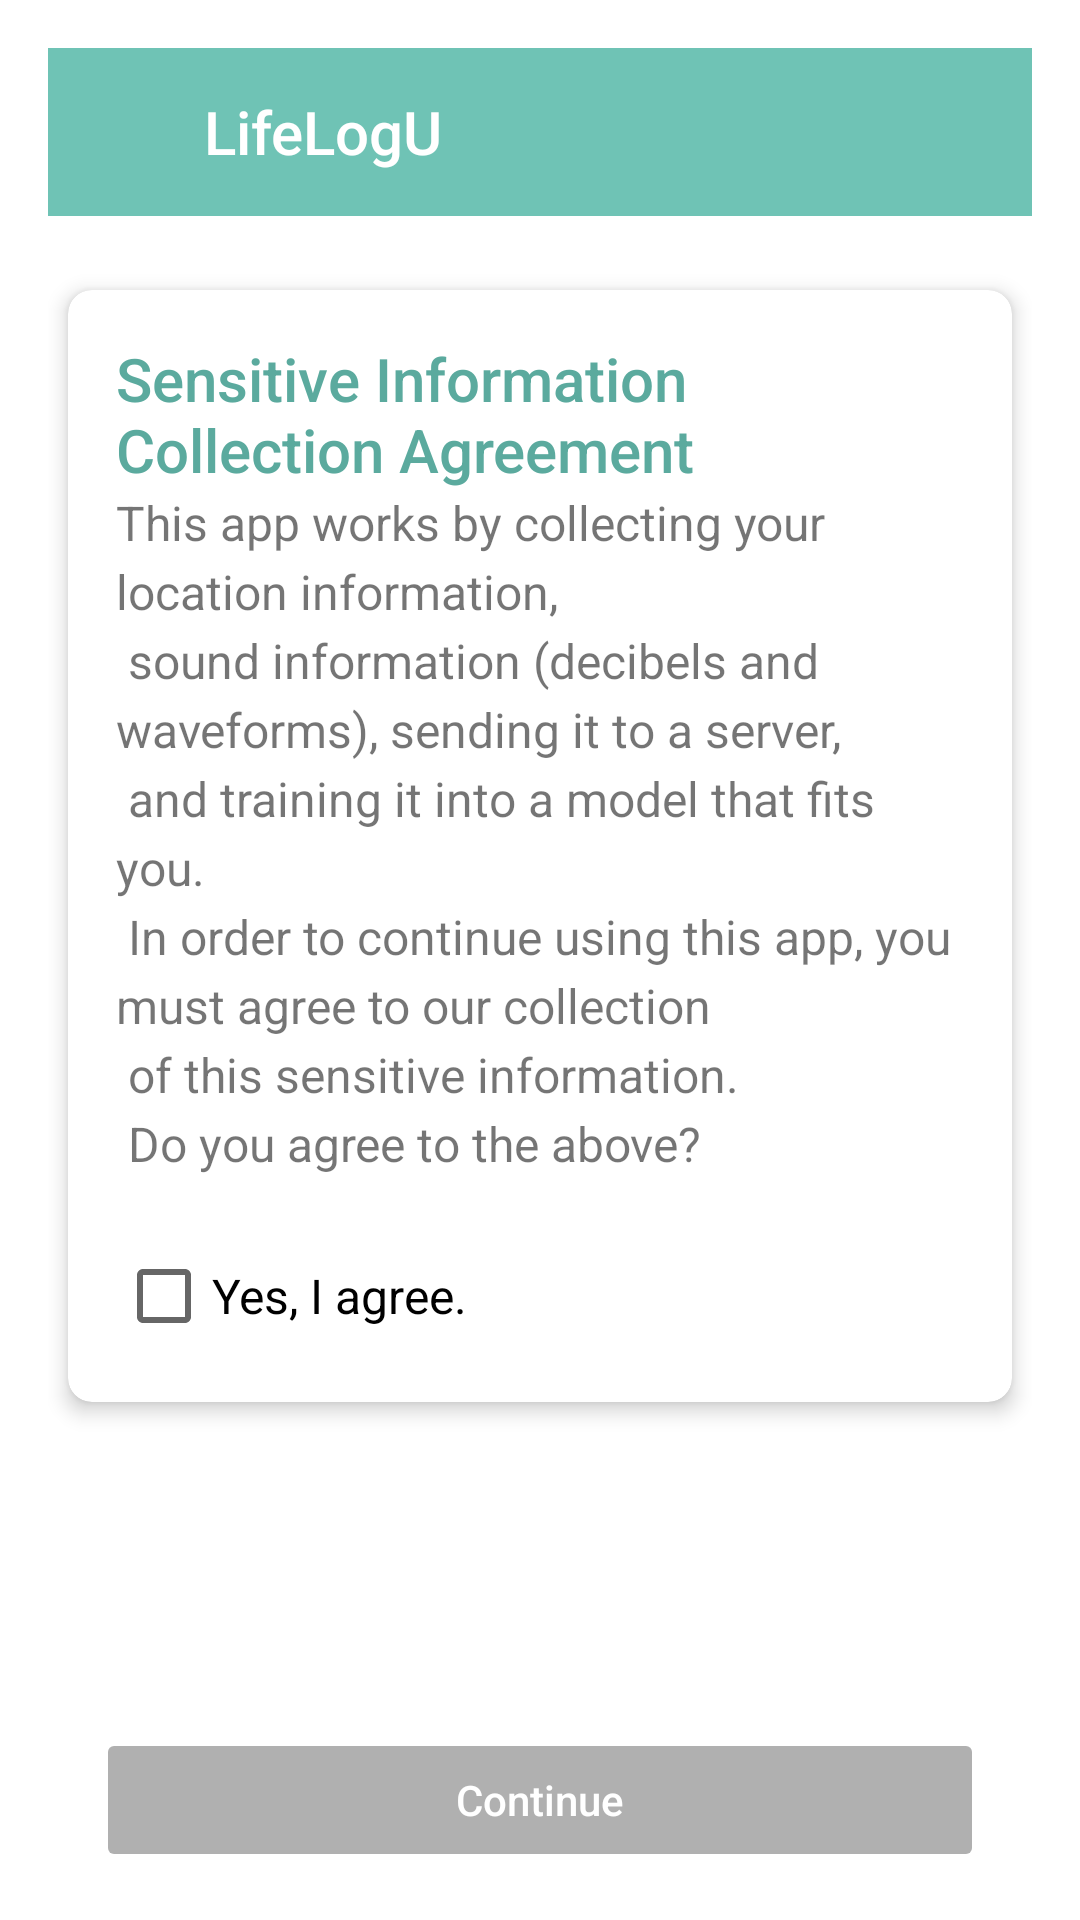

Write the Android layout XML for this screen, with the resource values it uses.
<!-- AndroidManifest.xml: application theme Theme.AppCompat.Light.NoActionBar -->
<!-- res/layout/activity_agreement.xml -->
<?xml version="1.0" encoding="utf-8"?>
<androidx.constraintlayout.widget.ConstraintLayout
    xmlns:android="http://schemas.android.com/apk/res/android"
    xmlns:app="http://schemas.android.com/apk/res-auto"
    xmlns:tools="http://schemas.android.com/tools"
    android:layout_width="match_parent"
    android:layout_height="match_parent"
    android:background="@android:color/white"
    android:padding="16dp">

    
    <LinearLayout
        android:id="@+id/ll_topbar"
        android:layout_width="0dp"
        android:layout_height="56dp"
        android:orientation="horizontal"
        android:background="@color/colorPrimary"
        android:gravity="center_vertical"
        app:layout_constraintTop_toTopOf="parent"
        app:layout_constraintStart_toStartOf="parent"
        app:layout_constraintEnd_toEndOf="parent">

        <ImageView
            android:layout_width="32dp"
            android:layout_height="32dp"
            android:layout_marginStart="12dp"
            android:src="@drawable/icon"
            android:contentDescription="@string/app_icon_description"/>

        <TextView
            android:layout_width="wrap_content"
            android:layout_height="wrap_content"
            android:layout_marginStart="8dp"
            android:text="@string/app_name"
            android:textSize="20sp"
            android:textColor="@android:color/white"
            android:fontFamily="sans-serif-medium"
            tools:ignore="HardcodedText"/>
    </LinearLayout>

    
    <androidx.cardview.widget.CardView
        android:id="@+id/card_agreement"
        android:layout_width="0dp"
        android:layout_height="0dp"
        android:layout_marginTop="16dp"
        android:layout_marginBottom="100dp"
        app:cardCornerRadius="8dp"
        app:cardUseCompatPadding="true"
        app:cardPreventCornerOverlap="true"
        app:cardElevation="4dp"
        app:layout_constraintTop_toBottomOf="@id/ll_topbar"
        app:layout_constraintBottom_toTopOf="@+id/btn_agree_continue"
        app:layout_constraintStart_toStartOf="parent"
        app:layout_constraintEnd_toEndOf="parent">

        <ScrollView
            android:layout_width="match_parent"
            android:layout_height="match_parent"
            android:padding="16dp">

            <LinearLayout
                android:layout_width="match_parent"
                android:layout_height="wrap_content"
                android:orientation="vertical">

                
                <TextView
                    android:id="@+id/tv_agreement_title"
                    android:layout_width="wrap_content"
                    android:layout_height="wrap_content"
                    android:text="@string/agreement_title"
                    android:textSize="20sp"
                    android:textColor="@color/colorPrimaryDark"
                    android:fontFamily="sans-serif-medium"
                    tools:ignore="HardcodedText,TextContrastCheck"/>

                
                <TextView
                    android:id="@+id/tv_agreement_message"
                    android:layout_width="match_parent"
                    android:layout_height="wrap_content"
                    android:text="@string/agreement_message"
                    android:textSize="16sp"
                    android:fontFamily="sans-serif"
                    android:lineSpacingExtra="4dp"
                    tools:ignore="HardcodedText,TextContrastCheck"/>

                
                <CheckBox
                    android:id="@+id/cb_agree"
                    android:layout_width="wrap_content"
                    android:layout_height="wrap_content"
                    android:layout_marginTop="24dp"
                    android:text="@string/agree_checkbox"
                    android:textSize="16sp"
                    android:fontFamily="sans-serif"
                    android:checked="false"
                    tools:ignore="HardcodedText,TouchTargetSizeCheck"/>
            </LinearLayout>
        </ScrollView>
    </androidx.cardview.widget.CardView>

    
    <Button
        android:id="@+id/btn_agree_continue"
        android:layout_width="0dp"
        android:layout_height="48dp"
        android:layout_marginStart="16dp"
        android:layout_marginEnd="16dp"
        android:text="@string/continue_text"
        android:textAllCaps="false"
        android:backgroundTint="@color/disabledButton"
        android:textColor="@android:color/white"
        android:enabled="false"
        android:fontFamily="sans-serif-medium"
        tools:ignore="HardcodedText,ButtonWidthCheck"
        app:layout_constraintBottom_toBottomOf="parent"
        app:layout_constraintStart_toStartOf="parent"
        app:layout_constraintEnd_toEndOf="parent"/>
</androidx.constraintlayout.widget.ConstraintLayout>
<!-- resources referenced by this layout -->
<resources>
  <color name="colorPrimary">#6FC3B5</color>
  <color name="colorPrimaryDark">#5BAA9E</color>
  <color name="disabledButton">#B0B0B0</color>
  <string name="agree_checkbox">Yes, I agree.</string>
  <string name="agreement_message">
          This app works by collecting your location information,\n sound information (decibels and waveforms), sending it to a server,\n and training it into a model that fits you.\n In order to continue using this app, you must agree to our collection\n of this sensitive information.\n Do you agree to the above?
      </string>
  <string name="agreement_title">Sensitive Information Collection Agreement</string>
  <string name="app_icon_description">App Icon</string>
  <string name="app_name">LifeLogU</string>
  <string name="continue_text">Continue</string>
</resources>
